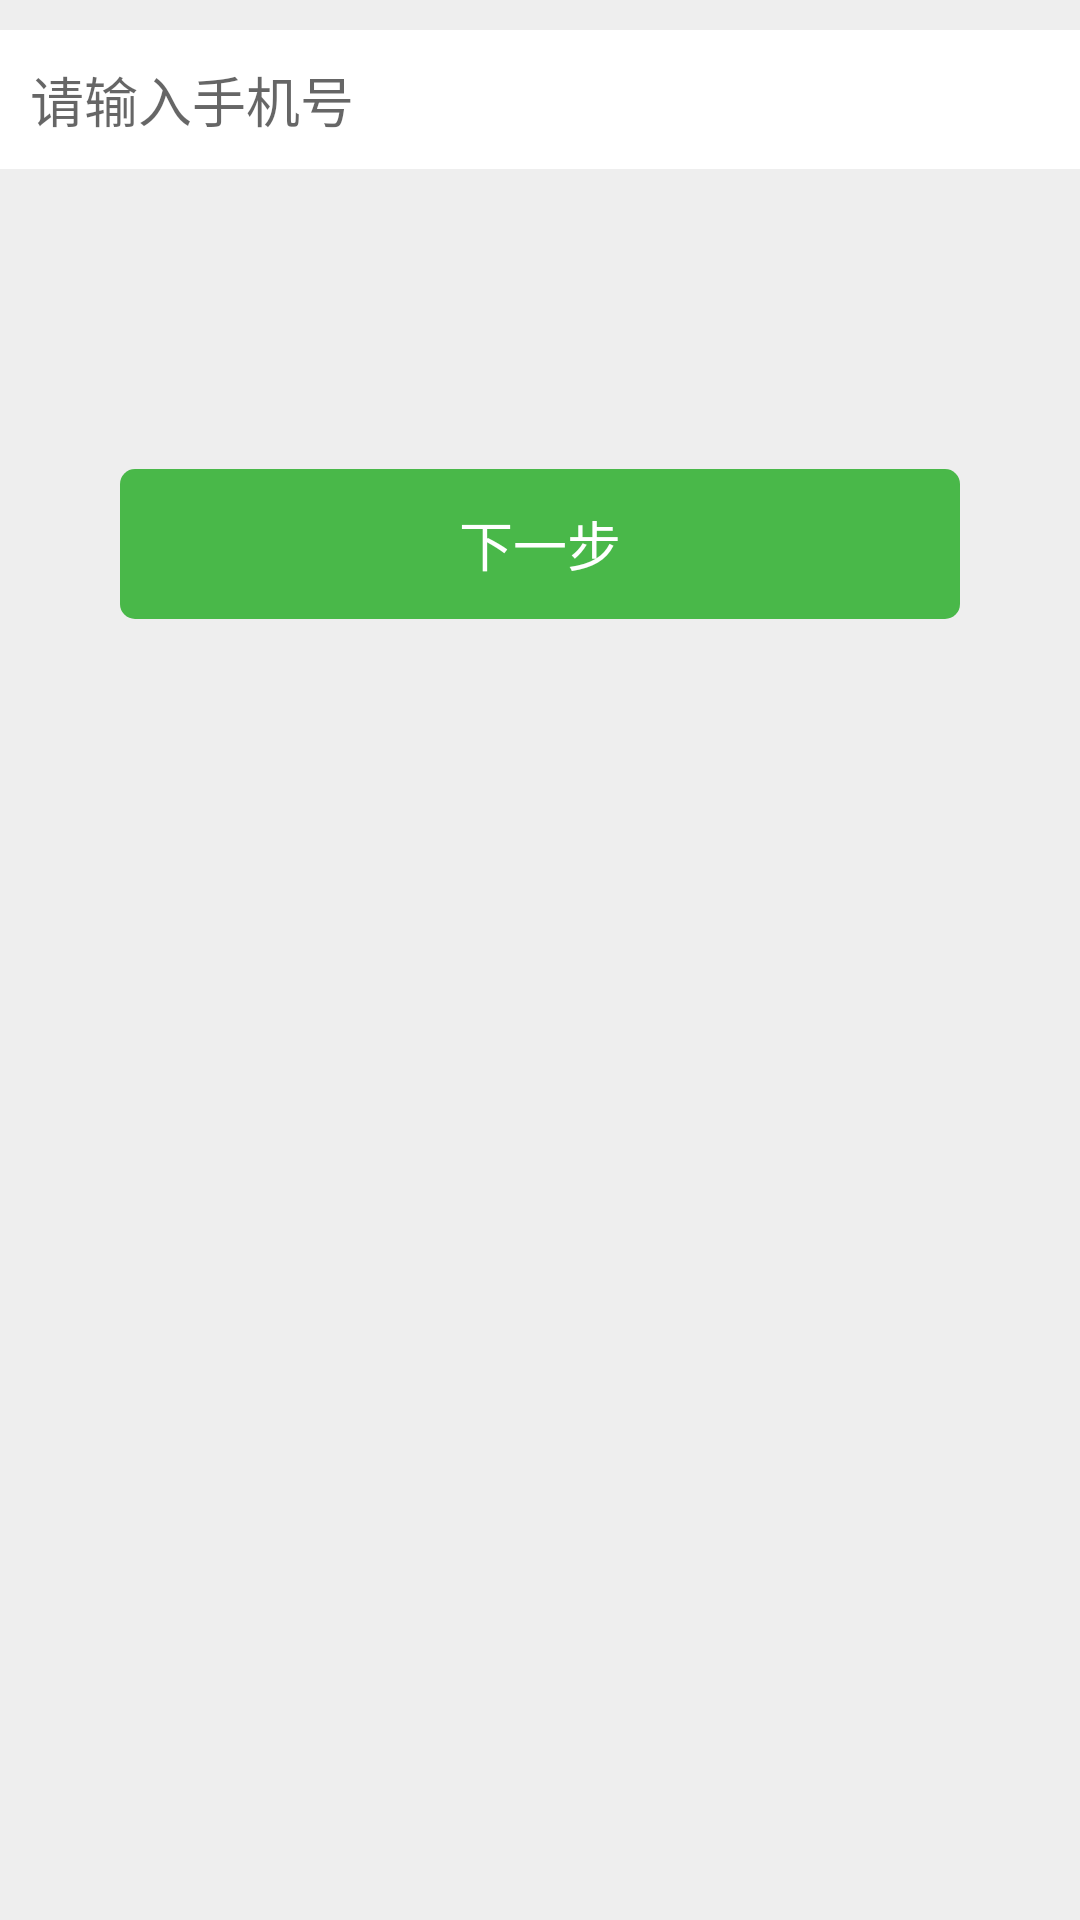

Android layout source for this screen:
<!-- AndroidManifest.xml: application theme BaseTheme -->
<!-- res/layout/activity_add_units_type_one.xml -->
<LinearLayout xmlns:android="http://schemas.android.com/apk/res/android"
    android:layout_width="match_parent"
    android:layout_height="match_parent"
    android:background="@color/bg_gray"
    android:orientation="vertical">

    <EditText
        android:id="@+id/et_add_units_phone"
        android:layout_width="match_parent"
        android:layout_height="wrap_content"
        android:layout_below="@+id/l_top_bar"
        android:layout_marginTop="10dp"
        android:background="@color/white"
        android:gravity="top|left"
        android:hint="请输入手机号"
        android:inputType="phone"
        android:maxLength="11"
        android:padding="10dp" />

    <TextView
        android:id="@+id/tv_add_units_nexttype"
        android:layout_width="match_parent"
        android:layout_height="50dp"
        android:layout_marginLeft="40dp"
        android:layout_marginRight="40dp"
        android:layout_marginTop="100dp"
        android:background="@drawable/btn_green_alpha"
        android:gravity="center"
        android:text="下一步"
        android:textColor="@color/white"
        android:textSize="18dp" />


</LinearLayout>
<!-- resources referenced by this layout -->
<resources>
  <color name="bg_gray">#eeeeee</color>
  <color name="white">#ffffff</color>
  <!-- drawable btn_green_alpha (drawable) -->
  <?xml version="1.0" encoding="utf-8"?>
  <shape xmlns:android="http://schemas.android.com/apk/res/android"
      android:shape="rectangle">
  
      <solid android:color="@color/main_color"/>
  
      <corners android:radius="5dp"/>
  
  </shape>
  <style name="BaseTheme" parent="Theme.AppCompat.Light.NoActionBar">
          
          
          <item name="android:windowBackground">@color/backgroundColor</item>
          <item name="android:windowIsTranslucent">false</item>
          <item name="colorPrimary">@color/colorPrimary</item>
          <item name="colorPrimaryDark">@color/colorPrimaryDark</item>
          <item name="colorAccent">@color/colorAccent</item>
          <item name="buttonStyle">@style/DefaultButtonStyle</item>
          <item name="colorButtonNormal">@color/orange</item>
          <item name="android:screenOrientation">portrait</item>
      </style>
  <color name="main_color">#49B849</color>
  <color name="backgroundColor">#f4f4f4</color>
  <color name="colorPrimary">#3F51B5</color>
  <color name="colorPrimaryDark">#303F9F</color>
  <color name="colorAccent">#FF4081</color>
  <style name="DefaultButtonStyle" parent="Widget.AppCompat.Button">
          <item name="android:textColor">@android:color/white</item>
      </style>
  <color name="orange">#FF9900</color>
</resources>
